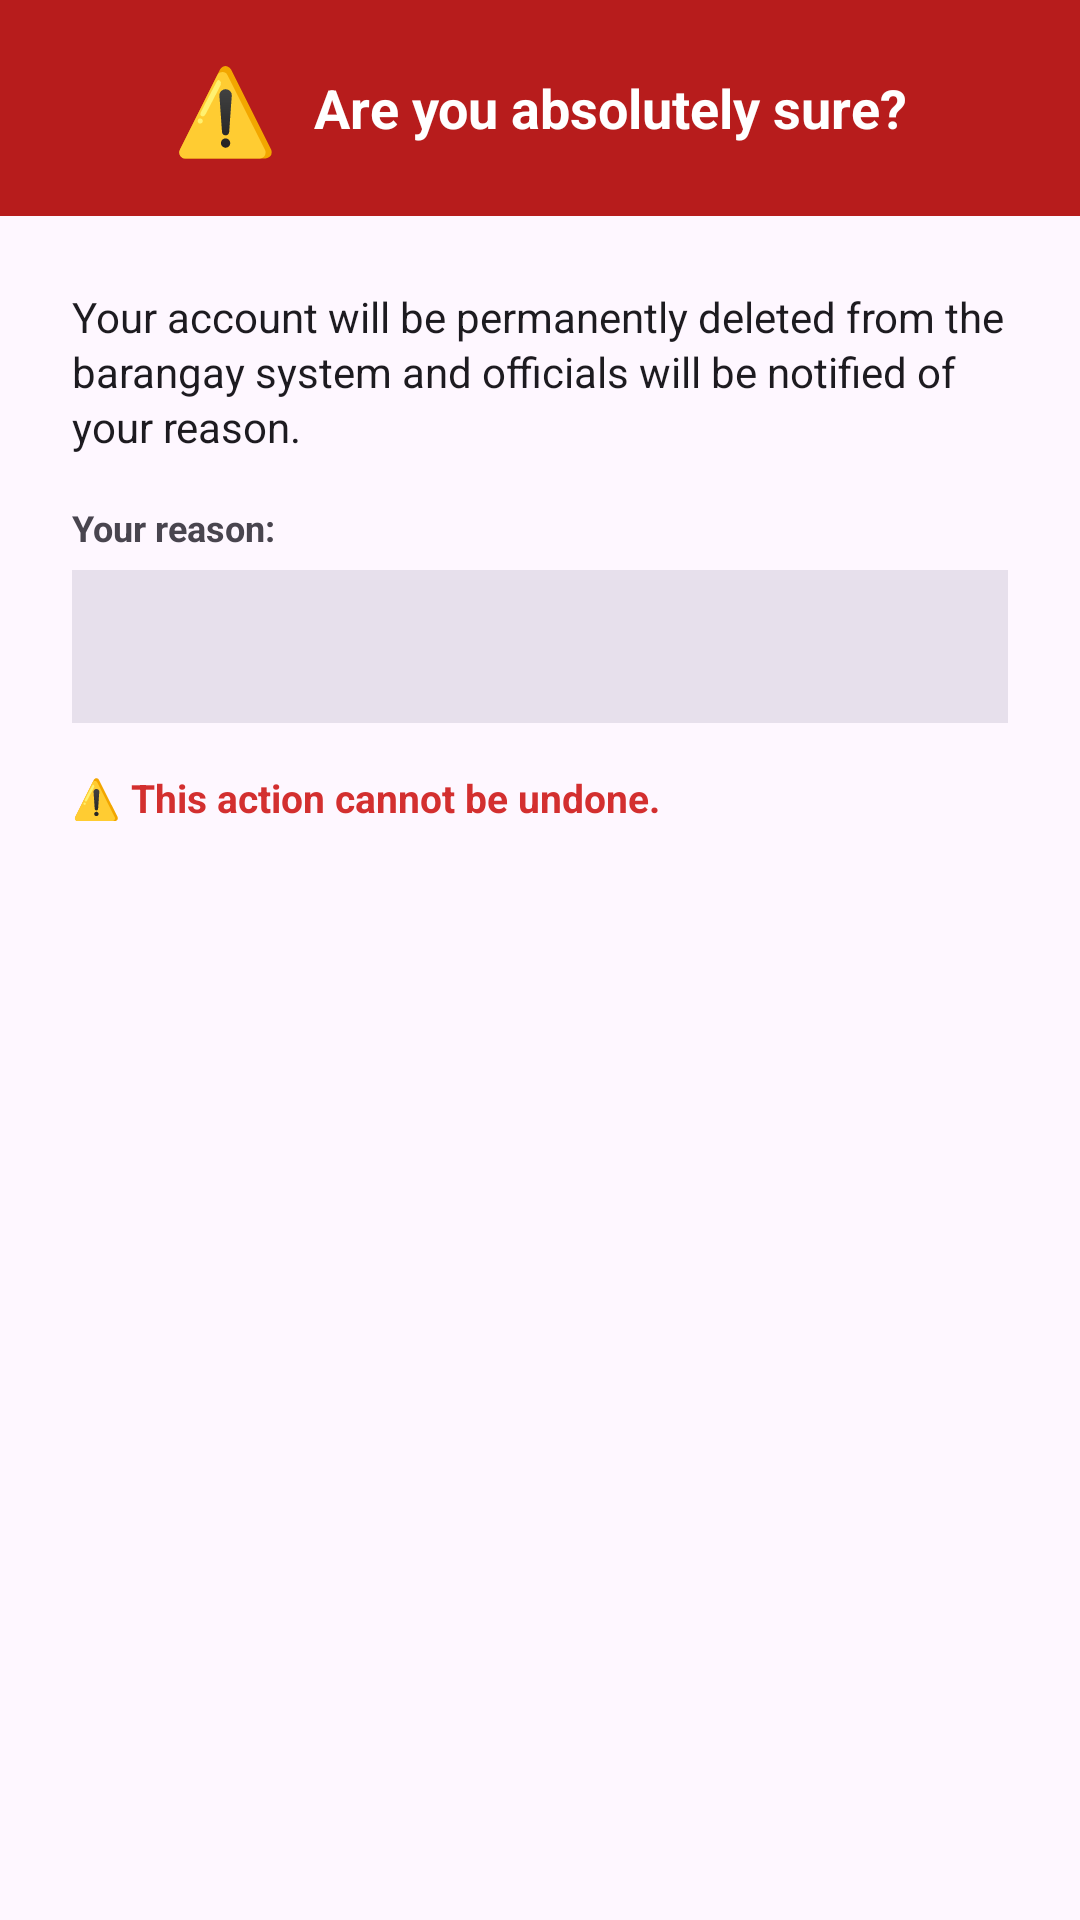

The Android layout XML behind this screen, and the referenced resources:
<!-- AndroidManifest.xml: application theme Theme.CommUnitys -->
<!-- res/layout/dialog_delete_confirm.xml -->
<?xml version="1.0" encoding="utf-8"?>
<LinearLayout
    xmlns:android="http://schemas.android.com/apk/res/android"
    android:layout_width="match_parent"
    android:layout_height="wrap_content"
    android:orientation="vertical">

    
    <LinearLayout
        android:layout_width="match_parent"
        android:layout_height="72dp"
        android:background="#B71C1C"
        android:gravity="center"
        android:orientation="horizontal">

        <TextView
            android:layout_width="wrap_content"
            android:layout_height="wrap_content"
            android:text="⚠️"
            android:textSize="28sp" />

        <TextView
            android:layout_width="wrap_content"
            android:layout_height="wrap_content"
            android:layout_marginStart="12dp"
            android:text="Are you absolutely sure?"
            android:textColor="#FFFFFF"
            android:textSize="18sp"
            android:textStyle="bold" />

    </LinearLayout>

    
    <LinearLayout
        android:layout_width="match_parent"
        android:layout_height="wrap_content"
        android:orientation="vertical"
        android:padding="24dp">

        <TextView
            android:layout_width="match_parent"
            android:layout_height="wrap_content"
            android:layout_marginBottom="16dp"
            android:text="Your account will be permanently deleted from the barangay system and officials will be notified of your reason."
            android:textColor="?attr/colorOnSurface"
            android:textSize="14sp"
            android:lineSpacingExtra="2dp" />

        
        <TextView
            android:layout_width="wrap_content"
            android:layout_height="wrap_content"
            android:layout_marginBottom="6dp"
            android:text="Your reason:"
            android:textColor="?attr/colorOnSurfaceVariant"
            android:textSize="12sp"
            android:textStyle="bold" />

        
        <LinearLayout
            android:layout_width="match_parent"
            android:layout_height="wrap_content"
            android:layout_marginBottom="16dp"
            android:background="?attr/colorSurfaceVariant"
            android:padding="16dp">

            <TextView
                android:id="@+id/tvReasonDisplay"
                android:layout_width="match_parent"
                android:layout_height="wrap_content"
                android:textColor="?attr/colorOnSurfaceVariant"
                android:textSize="14sp"
                android:textStyle="italic" />

        </LinearLayout>

        
        <TextView
            android:layout_width="match_parent"
            android:layout_height="wrap_content"
            android:text="⚠️ This action cannot be undone."
            android:textColor="#D32F2F"
            android:textSize="13sp"
            android:textStyle="bold" />

    </LinearLayout>

</LinearLayout>
<!-- resources referenced by this layout -->
<resources>
  <style name="Theme.CommUnitys" parent="Base.Theme.CommUnitys" />
  <style name="Base.Theme.CommUnitys" parent="Theme.Material3.DayNight.NoActionBar">
          
      </style>
</resources>
